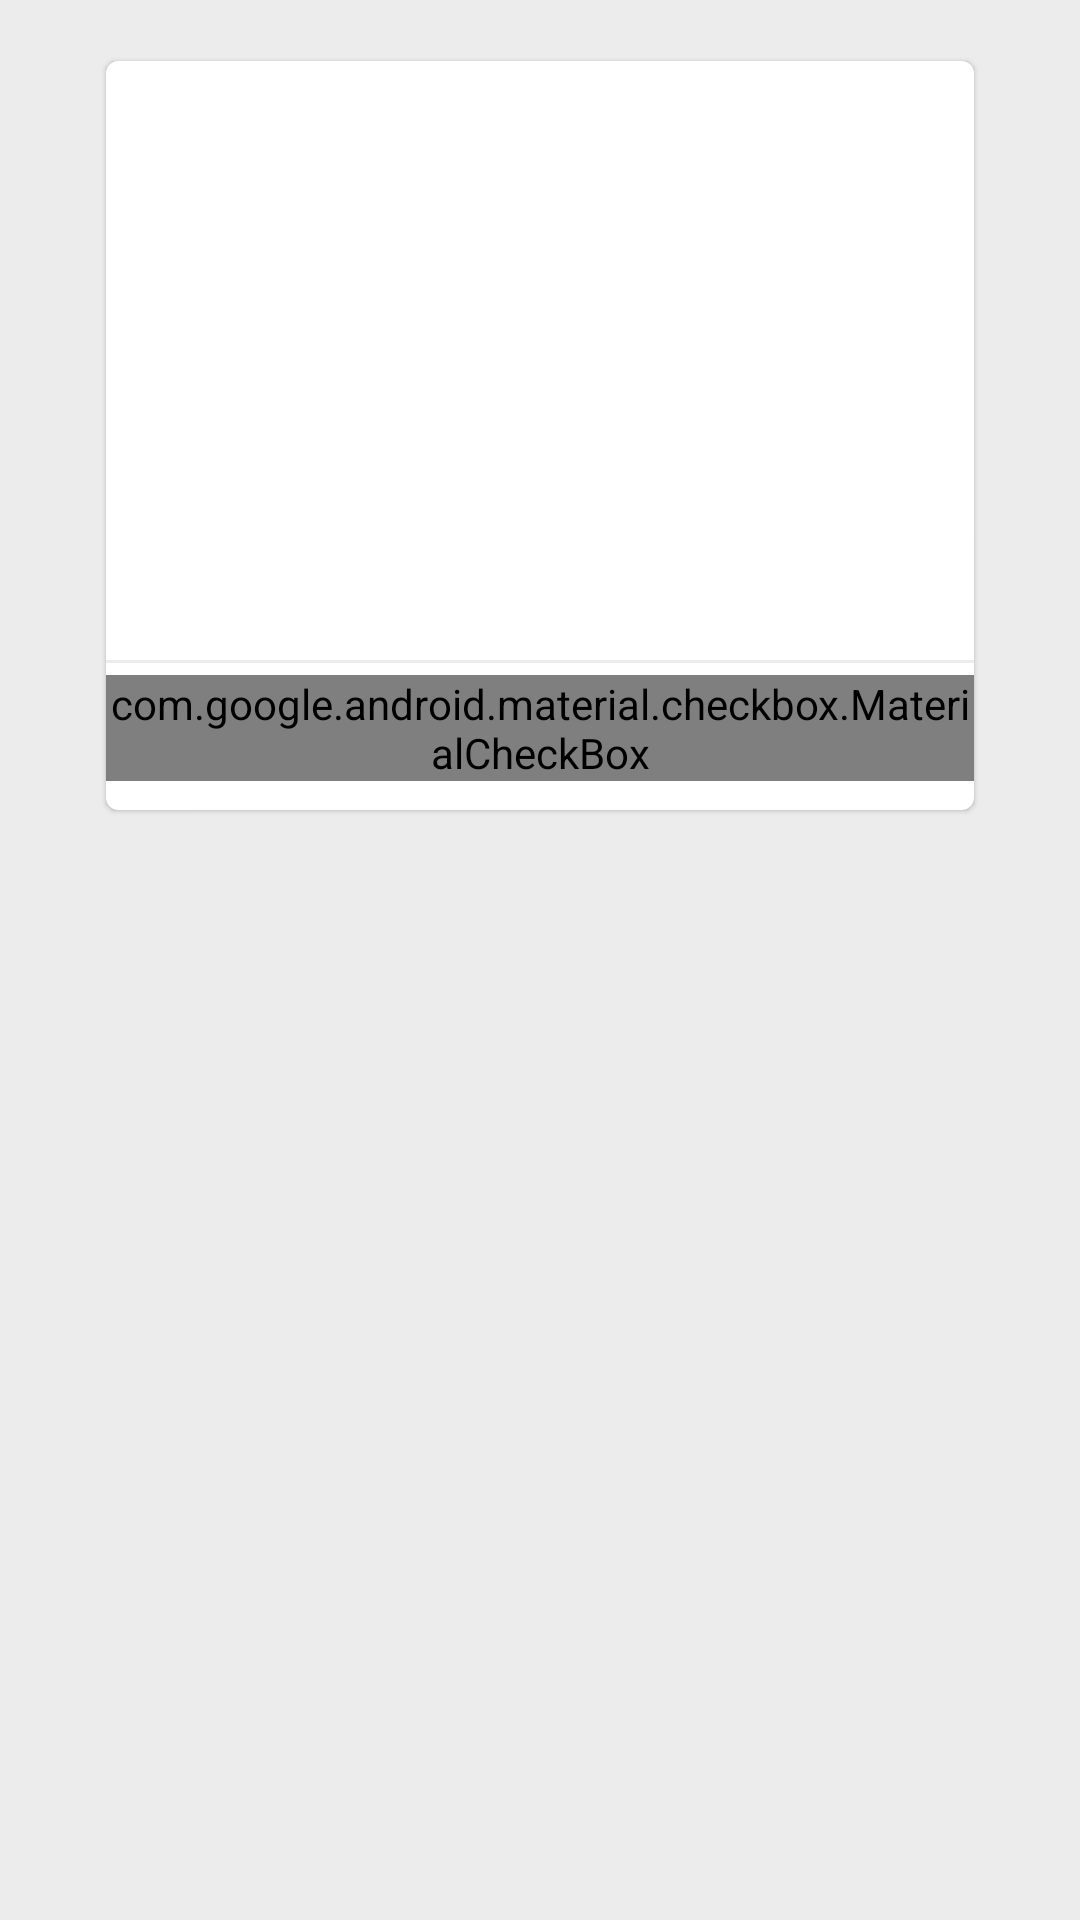

Here is an Android app screen rendered from its layout file. Give the layout XML and the strings, colors and styles it references.
<!-- AndroidManifest.xml: application theme AppTheme -->
<!-- res/layout/layout_an_pokemon.xml -->
<?xml version="1.0" encoding="utf-8"?>
<LinearLayout xmlns:android="http://schemas.android.com/apk/res/android"
    xmlns:app="http://schemas.android.com/apk/res-auto"
    android:layout_width="match_parent"
    android:layout_height="wrap_content"
    android:orientation="vertical"
    android:paddingTop="16dp"
    android:paddingBottom="8dp"
    android:paddingLeft="32dp"
    android:paddingRight="32dp">

    <com.google.android.material.card.MaterialCardView
        android:layout_width="match_parent"
        android:layout_height="wrap_content"
        app:cardUseCompatPadding="true"
        app:contentPaddingBottom="10dp">

        <LinearLayout
            android:layout_width="match_parent"
            android:layout_height="match_parent"
            android:orientation="vertical">

            <ImageView
                android:id="@+id/igVwPokemonAvatar"
                android:layout_width="match_parent"
                android:layout_height="200dp"
                android:scaleType="centerCrop" />

            <ImageView
                android:layout_width="match_parent"
                android:layout_height="1dp"
                android:scaleType="fitXY"
                android:src="@color/colorAppBackground" />

            <LinearLayout
                android:layout_width="match_parent"
                android:layout_height="wrap_content"
                android:layout_marginTop="4dp"
                android:gravity="center|end"
                android:orientation="horizontal">

                <com.google.android.material.textview.MaterialTextView
                    android:id="@+id/txVwPokemonName"
                    style="@style/TextAppearance.MaterialComponents.Headline5"
                    android:layout_width="0dp"
                    android:layout_height="wrap_content"
                    android:layout_weight="1"
                    android:gravity="center"/>

                <com.google.android.material.checkbox.MaterialCheckBox
                    android:id="@+id/chBxPokemonAddedToFavorites"
                    android:layout_width="wrap_content"
                    android:layout_height="wrap_content"
                    android:button="@drawable/checkbox_custom_icon_set"/>

            </LinearLayout>
        </LinearLayout>
    </com.google.android.material.card.MaterialCardView>
</LinearLayout>
<!-- resources referenced by this layout -->
<resources>
  <color name="colorAppBackground">#ececec</color>
  <!-- drawable checkbox_custom_icon_set (drawable) -->
  <?xml version="1.0" encoding="utf-8"?>
  <selector xmlns:android="http://schemas.android.com/apk/res/android" >
      <item android:drawable="@drawable/ic_favorites"
          android:state_checked="false"/>
      <item android:drawable="@drawable/ic_favorites_checked"
          android:state_checked="true"/>
      <item android:drawable="@drawable/ic_favorites"/>
  </selector>
  <style name="AppTheme" parent="Theme.MaterialComponents.Light.DarkActionBar">
          
          <item name="android:windowBackground">@color/colorAppBackground</item>
          <item name="colorPrimary">@color/colorPrimary</item>
          <item name="colorPrimaryDark">@color/colorPrimaryDark</item>
          <item name="colorAccent">@color/colorAccent</item>
      </style>
  <!-- drawable ic_favorites (drawable) -->
  <vector xmlns:android="http://schemas.android.com/apk/res/android"
      android:height="24dp"
      android:width="24dp"
      android:viewportWidth="24"
      android:viewportHeight="24">
      <path
          android:fillColor="#FF000000"
          android:pathData="M12.1,18.55L12,18.65L11.89,18.55C7.14,14.24 4,11.39 4,8.5C4,6.5 5.5,5 7.5,5C9.04,5 10.54,6 11.07,7.36H12.93C13.46,6 14.96,5 16.5,5C18.5,5 20,6.5 20,8.5C20,11.39 16.86,14.24 12.1,18.55M16.5,3C14.76,3 13.09,3.81 12,5.08C10.91,3.81 9.24,3 7.5,3C4.42,3 2,5.41 2,8.5C2,12.27 5.4,15.36 10.55,20.03L12,21.35L13.45,20.03C18.6,15.36 22,12.27 22,8.5C22,5.41 19.58,3 16.5,3Z" />
  </vector>
  <color name="colorPrimary">#355a9d</color>
  <color name="colorPrimaryDark">#254274</color>
  <color name="colorAccent">#ef5350</color>
</resources>
